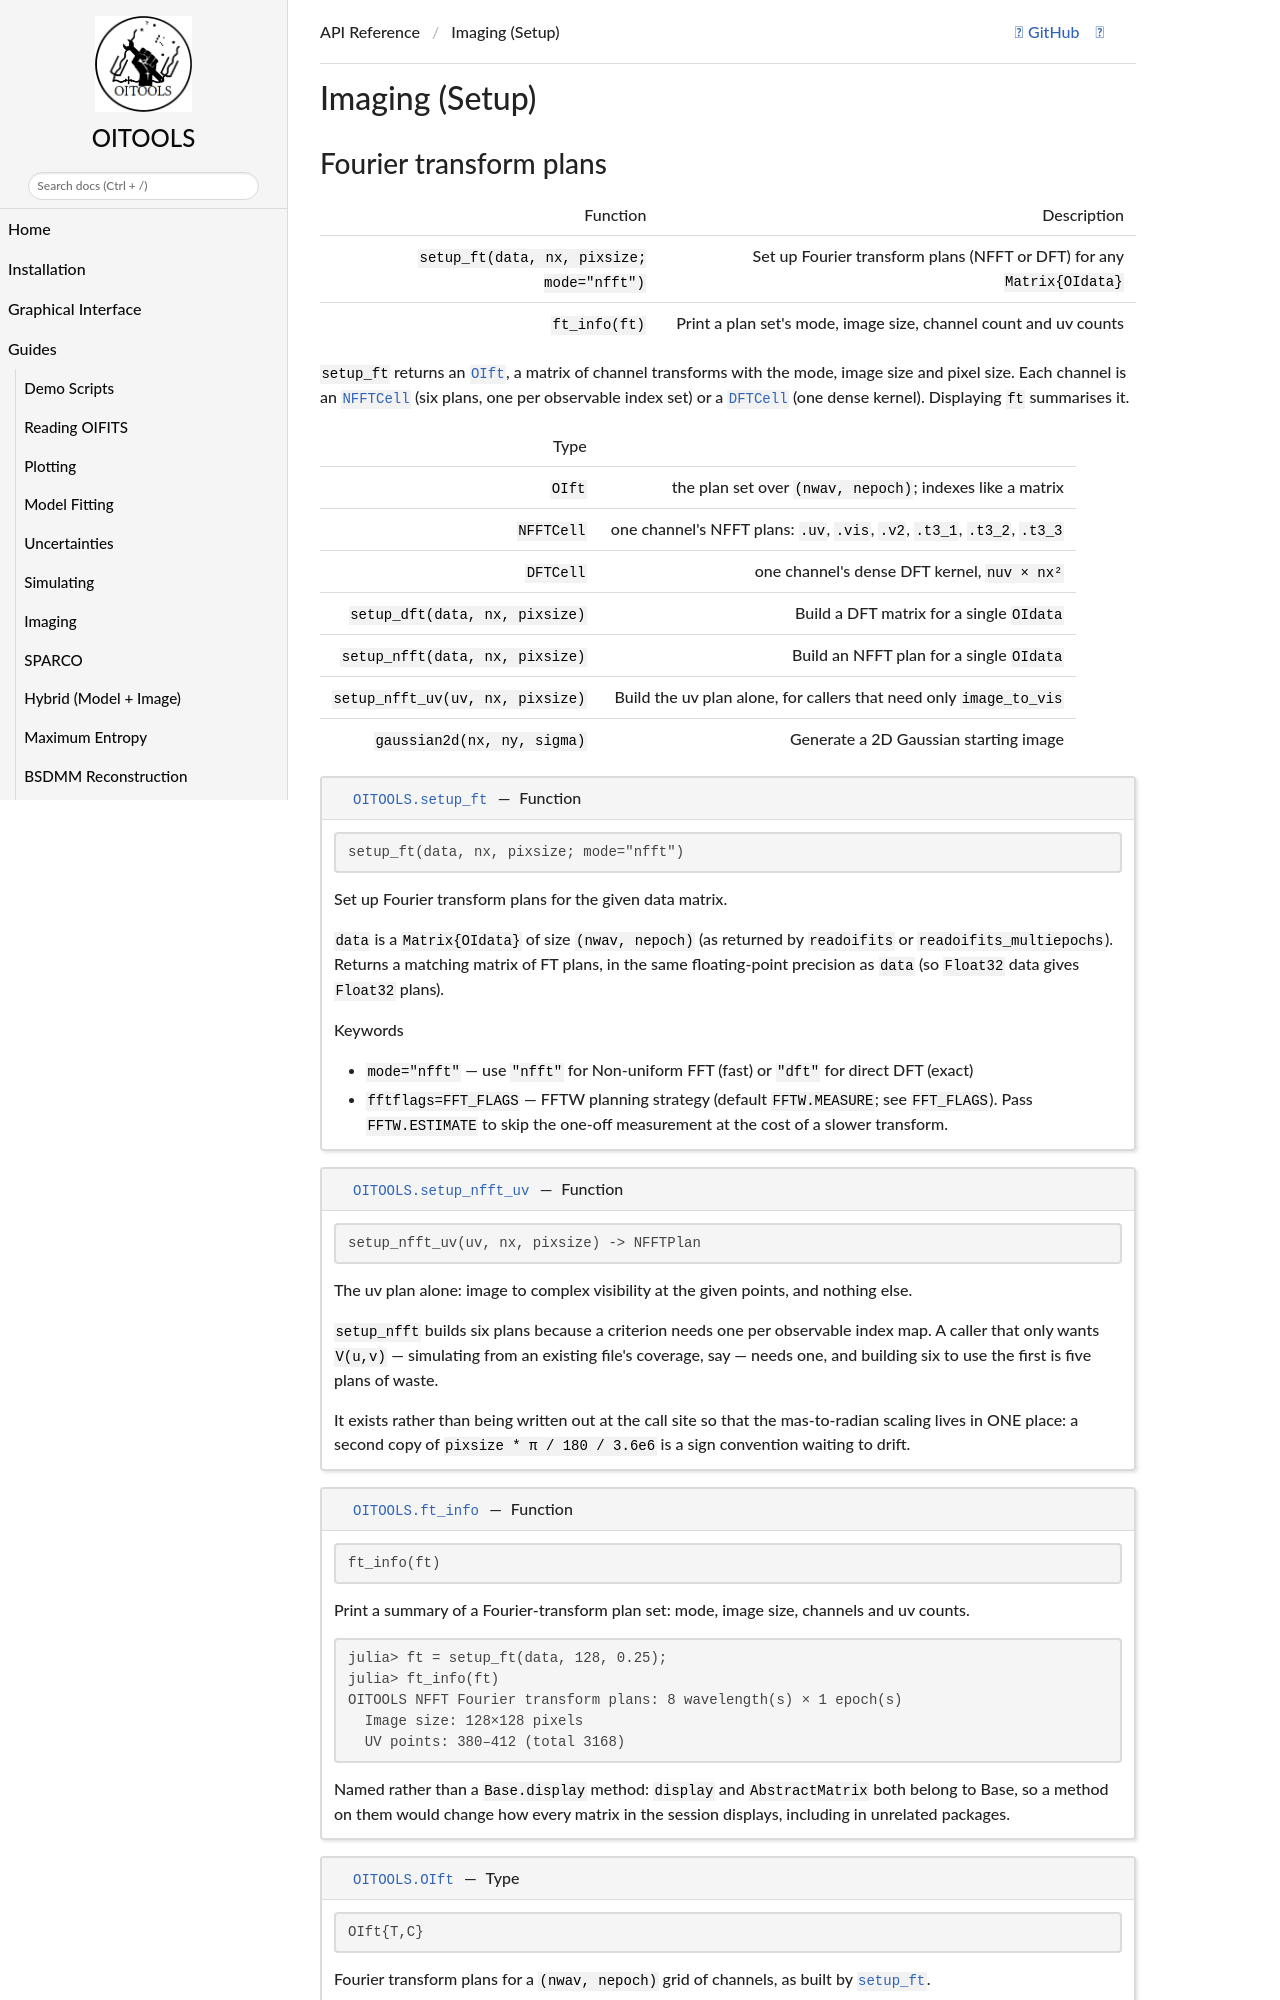

repository: fabienbaron/OITOOLS.jl · page: dev/api/imaging_setup/index.html · generator: mkdocs

# Imaging (Setup)

## Fourier transform plans

| Function | Description |
|----------|-------------|
| `setup_ft(data, nx, pixsize; mode="nfft")` | Set up Fourier transform plans (NFFT or DFT) for any `Matrix{OIdata}` |
| `ft_info(ft)` | Print a plan set's mode, image size, channel count and uv counts |

`setup_ft` returns an [`OIft`](@ref), a matrix of channel transforms with the mode, image size
and pixel size. Each channel is an [`NFFTCell`](@ref) (six plans, one per observable index set)
or a [`DFTCell`](@ref) (one dense kernel). Displaying `ft` summarises it.
